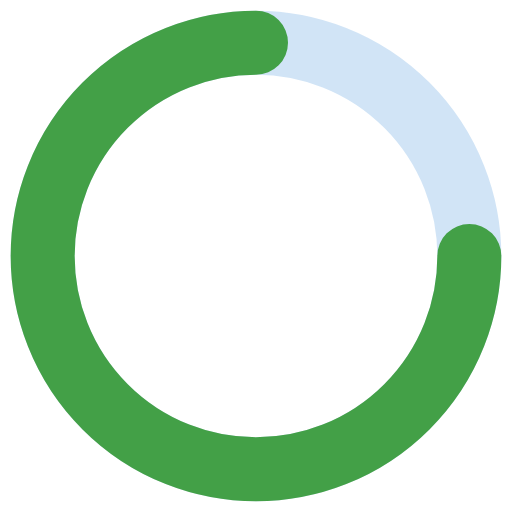
t = 0.00 s
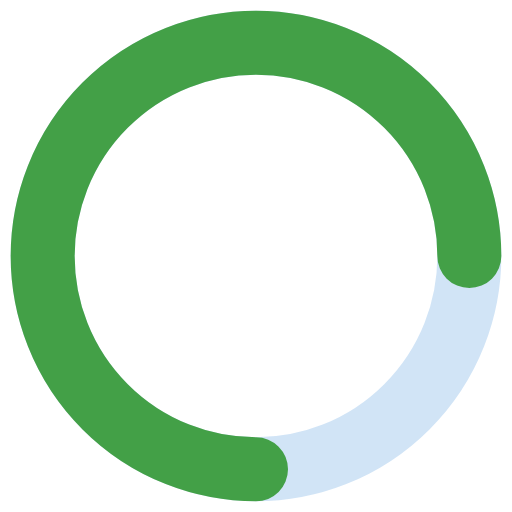
t = 0.25 s
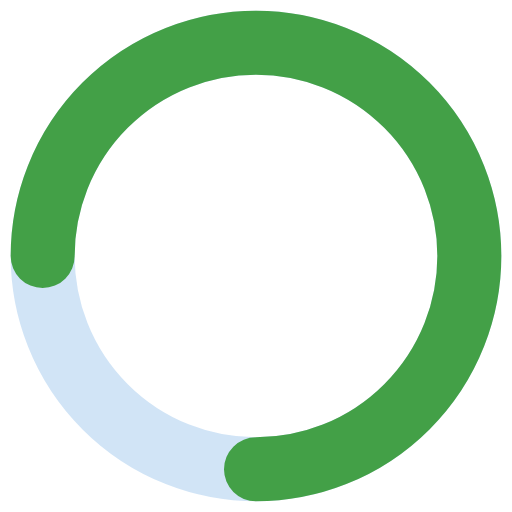
t = 0.50 s
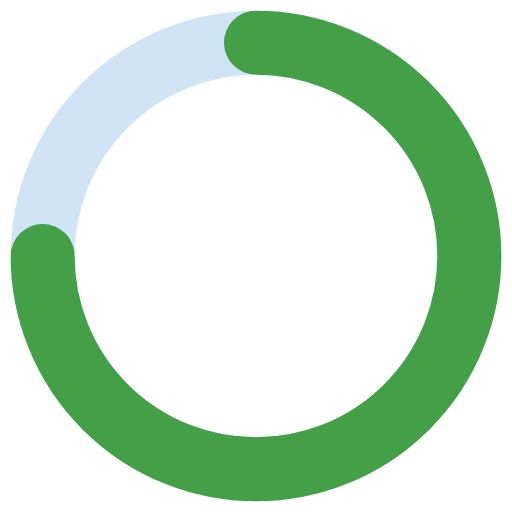
t = 0.75 s

The animated SVG that drew these frames (rendered in a browser with its animation timeline set to each time). Animation: 1 SMIL element (animateTransform=1); one cycle of 1.00 s, repeats indefinitely.

<svg width="48" height="48" viewBox="0 0 48 48" fill="none" xmlns="http://www.w3.org/2000/svg">
  <circle cx="24" cy="24" r="20" stroke="#1976d2" stroke-width="6" opacity="0.2"/>
  <path d="M44 24a20 20 0 1 1-20-20" stroke="#43a047" stroke-width="6" stroke-linecap="round">
    <animateTransform attributeName="transform" type="rotate" from="0 24 24" to="360 24 24" dur="1s" repeatCount="indefinite"/>
  </path>
</svg> 